Labelled photos from "dataset", an image-classification folder in Anggaputra9/project_pcd. The possible labels are: matang, mentah.

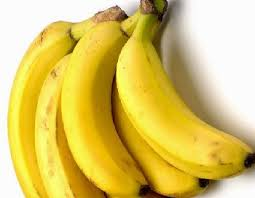
Label: matang

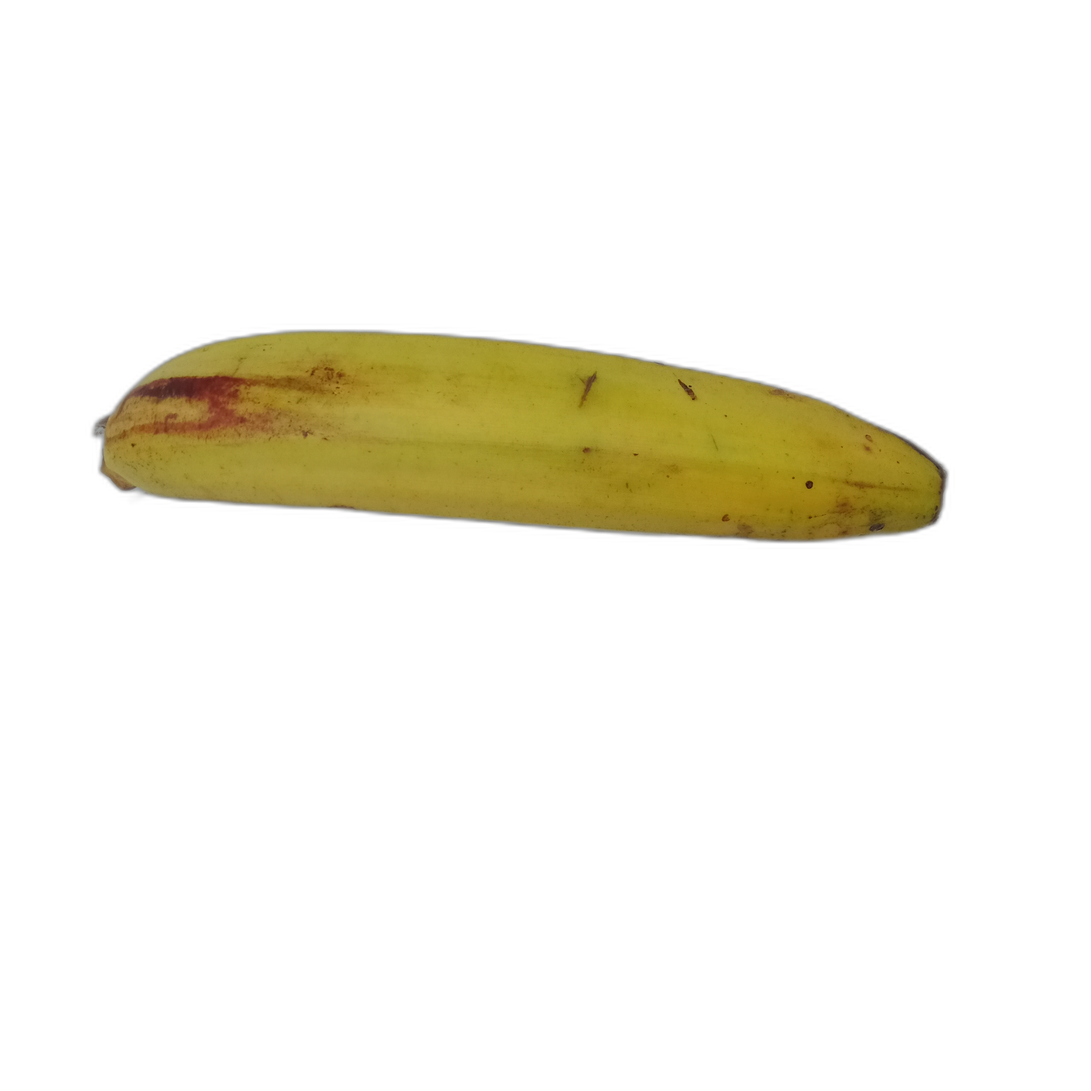
Label: matang

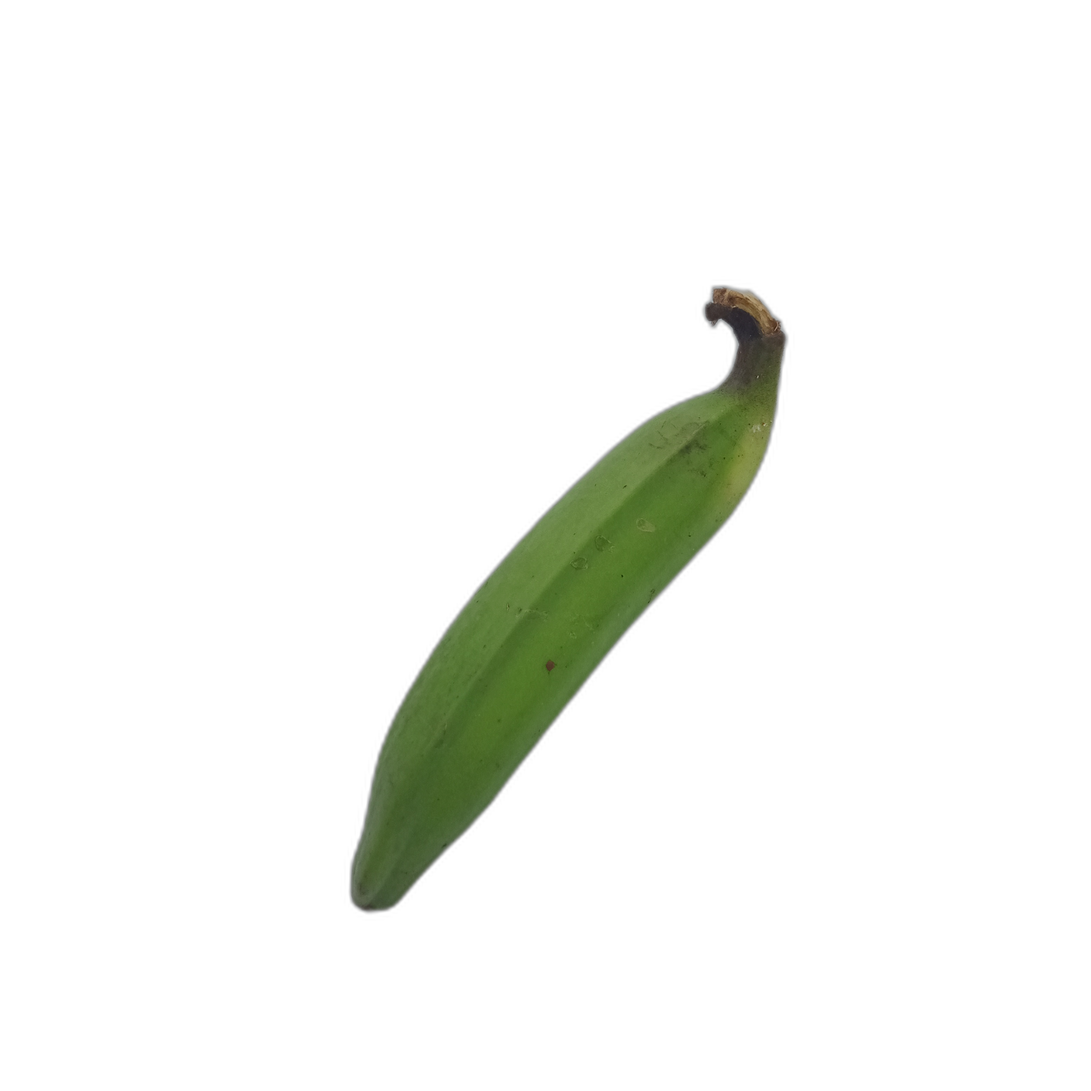
Label: mentah

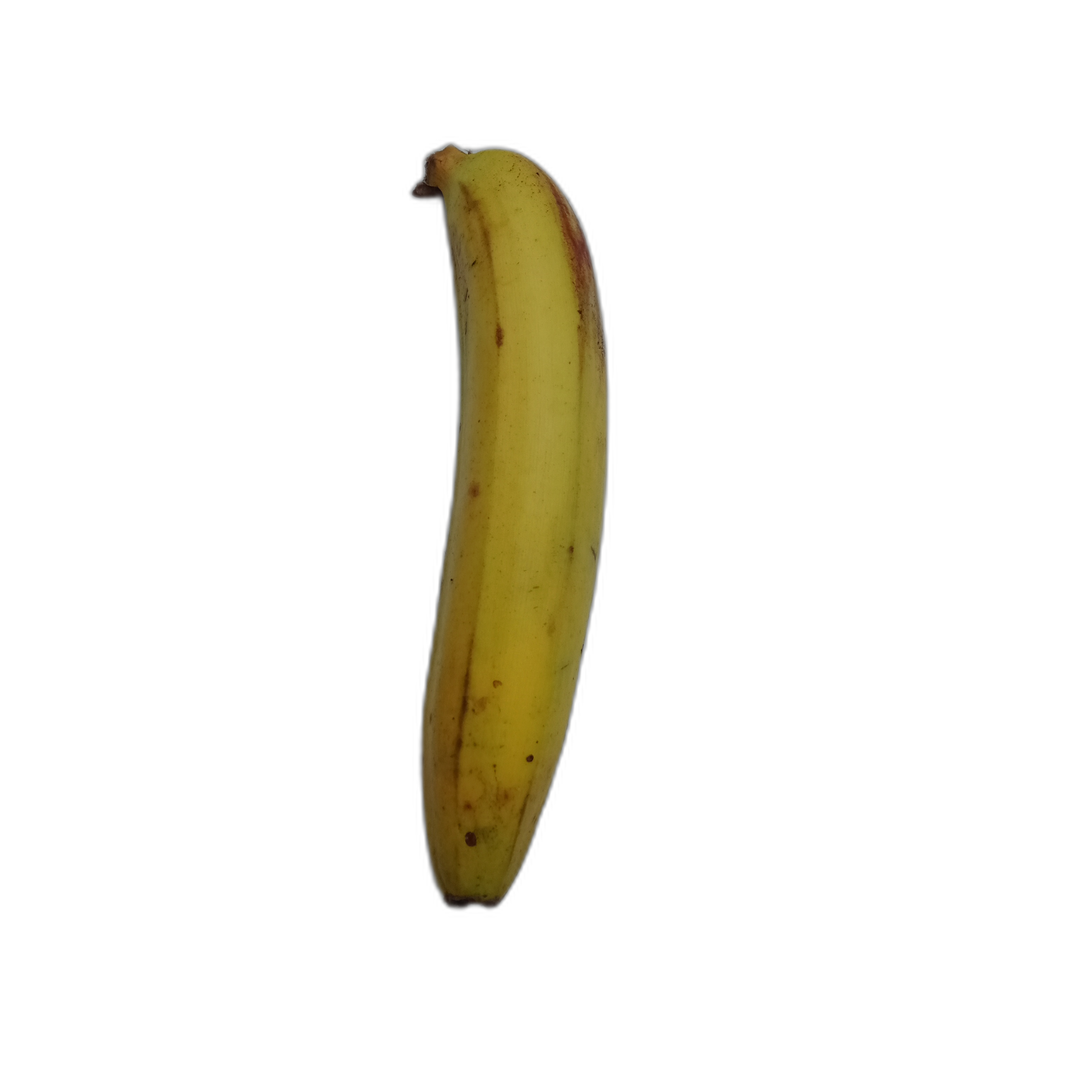
Label: matang

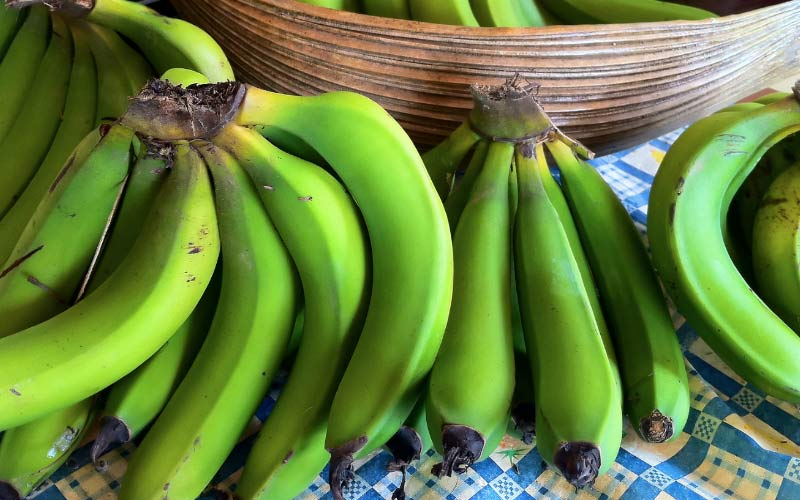
Label: mentah

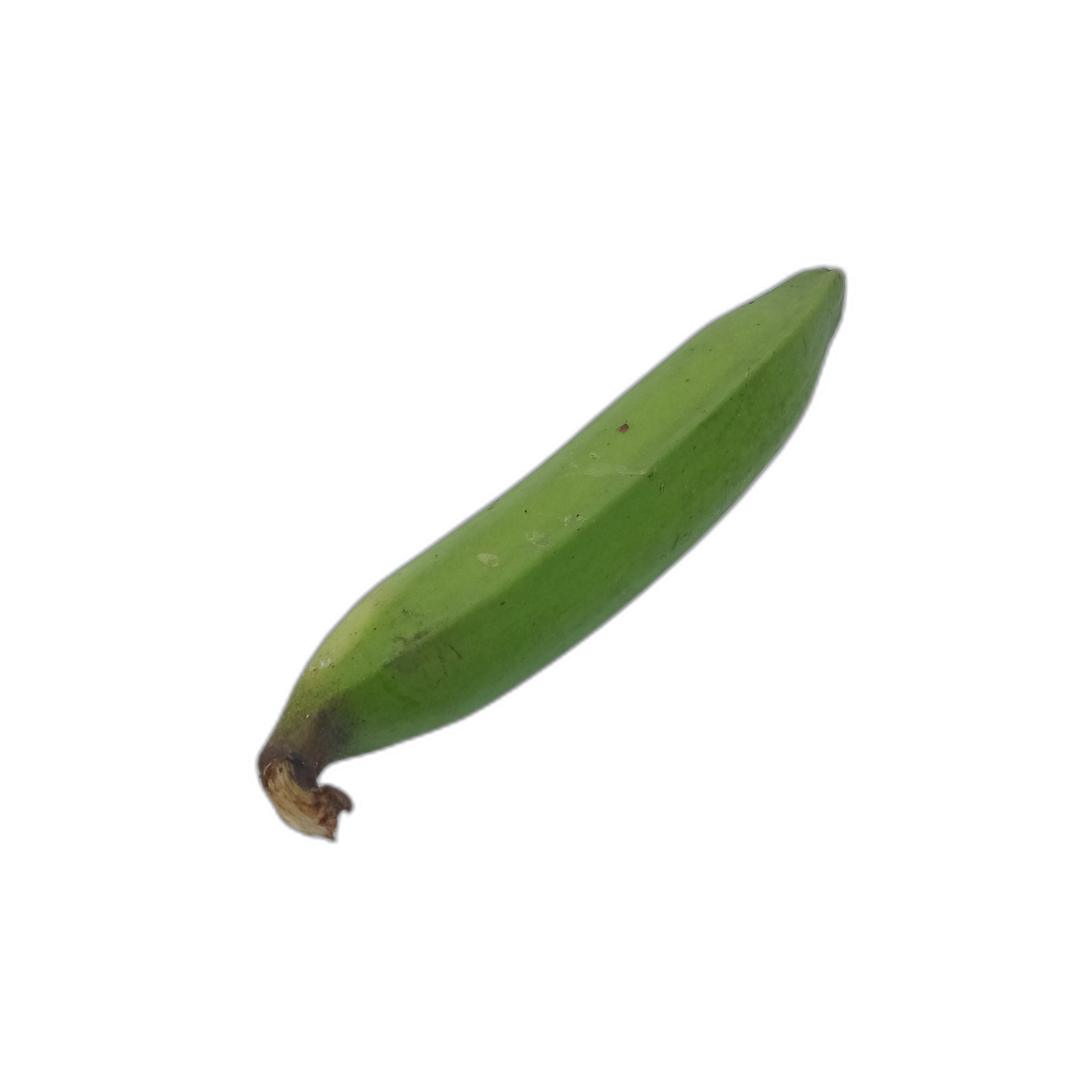
Label: mentah
